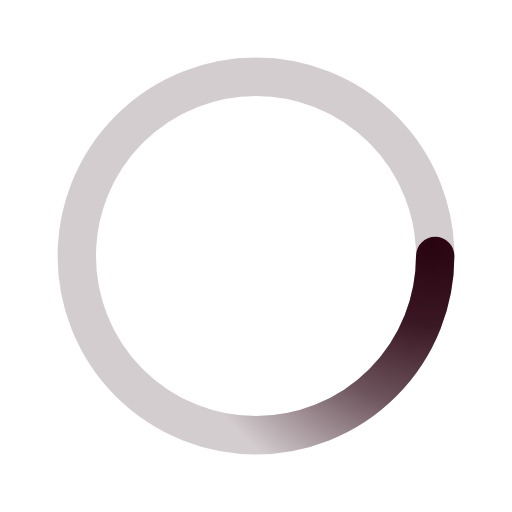
t = 0.00 s
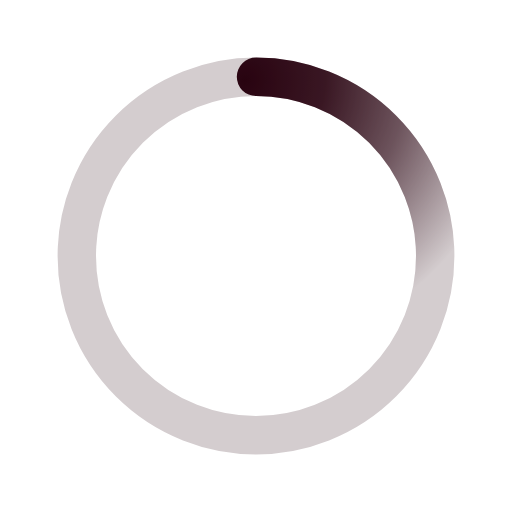
t = 0.50 s
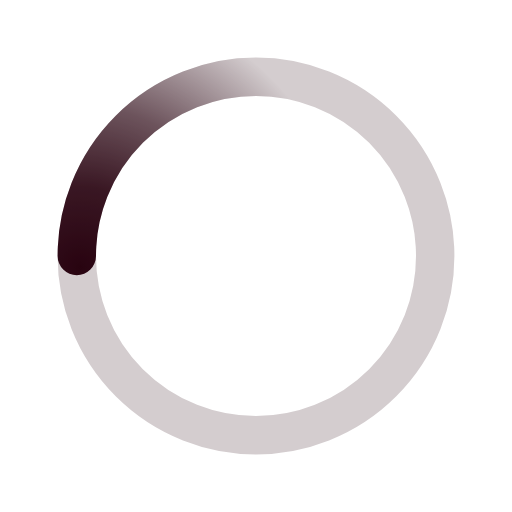
t = 1.00 s
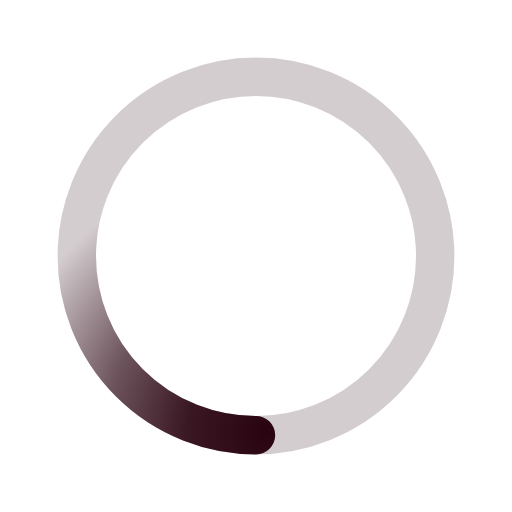
t = 1.50 s

The animated SVG that drew these frames (rendered in a browser with its animation timeline set to each time). Animation: 1 SMIL element (animateTransform=1); one cycle of 2.00 s, repeats indefinitely.

﻿<svg xmlns='http://www.w3.org/2000/svg' viewBox='0 0 200 200'><radialGradient id='a6' cx='.66' fx='.66' cy='.3125' fy='.3125' gradientTransform='scale(1.5)'><stop offset='0' stop-color='#290311'></stop><stop offset='.3' stop-color='#290311' stop-opacity='.9'></stop><stop offset='.6' stop-color='#290311' stop-opacity='.6'></stop><stop offset='.8' stop-color='#290311' stop-opacity='.3'></stop><stop offset='1' stop-color='#290311' stop-opacity='0'></stop></radialGradient><circle transform-origin='center' fill='none' stroke='url(#a6)' stroke-width='15' stroke-linecap='round' stroke-dasharray='200 1000' stroke-dashoffset='0' cx='100' cy='100' r='70'><animateTransform type='rotate' attributeName='transform' calcMode='spline' dur='2' values='360;0' keyTimes='0;1' keySplines='0 0 1 1' repeatCount='indefinite'></animateTransform></circle><circle transform-origin='center' fill='none' opacity='.2' stroke='#290311' stroke-width='15' stroke-linecap='round' cx='100' cy='100' r='70'></circle></svg>